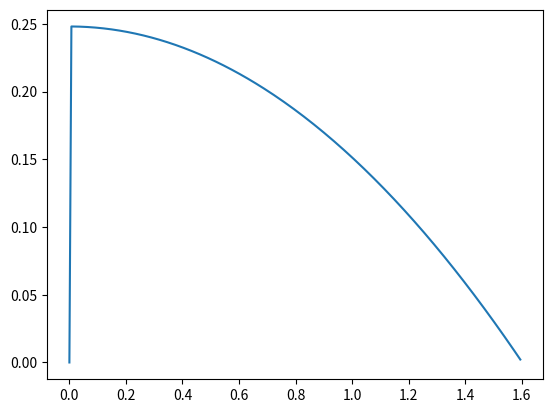

This figure's Python source:
import matplotlib.pyplot as plt
import math

timestepLen = 0.001
spehereRadius = 0.02551
sphereArea = math.pi * (spehereRadius**2)
sphereVolume = (4/3) * math.pi * (spehereRadius**3)

airDensity = 1.2754
G = 9.8

def plot(startingVelocity, startingDisplacement, dragCX, dragCY, mass, areaX, areaY):
    velocity = startingVelocity
    position = startingDisplacement
    acceleration = [0,-G]
    positionsx = [0]
    positionsy = [0]

    while True:        
        position = [position[0]+(velocity[0]*timestepLen)+(0.5*acceleration[0]*(timestepLen**2)), position[1]+(velocity[1]*timestepLen)+(0.5*acceleration[1]*(timestepLen**2))]
        if position[1]<0: break

        ux, uy = velocity[0], velocity[1]
        velocity = [ux+(acceleration[0]*timestepLen), uy+(acceleration[1]*timestepLen)]

        dragx = 0.5 * dragCX * mass * areaX * (velocity[0]**2)
        dragy = 0.5 * dragCY * mass * areaY * (velocity[1]**2)

        aix = acceleration[0]
        aiy = acceleration[1]

        upthrust = G * (sphereVolume * airDensity)
        weight = mass * G

        resx = dragx
        resy = upthrust + dragy - weight

        acceleration[0] = (resx / mass)
        acceleration[1] = (resy / mass)

        positionsx.append(position[0])
        positionsy.append(position[1])

    plt.plot(positionsx, positionsy)
    return positionsx, positionsy

def plotVelocities():
    for i in range(0,10):
        for j in range(0,10):
            plot([i,j], 0.5, 0.5, 0.0098, sphereArea, sphereArea)

def plotAngles():
    #for a in range(0,10):
    for theta in range(0, 90, 5):
        plot([math.cos(math.radians(theta)), math.sin(math.radians(theta))], 0.5, 0.5, 0.0098, sphereArea, sphereArea)

def predict(startingVelocity, startingDisplacement, dragCX, dragCY, mass, areaX, areaY):
    px, py = plot(startingVelocity, startingDisplacement, dragCX, dragCY, mass, areaX, areaY)
    return px[-1]

#plotAngles()
#plotAngles()
#plt.show()

print(predict([7.086, 0], [0,0.248], 0.5, 0.5, 0.0098, sphereArea, sphereArea))